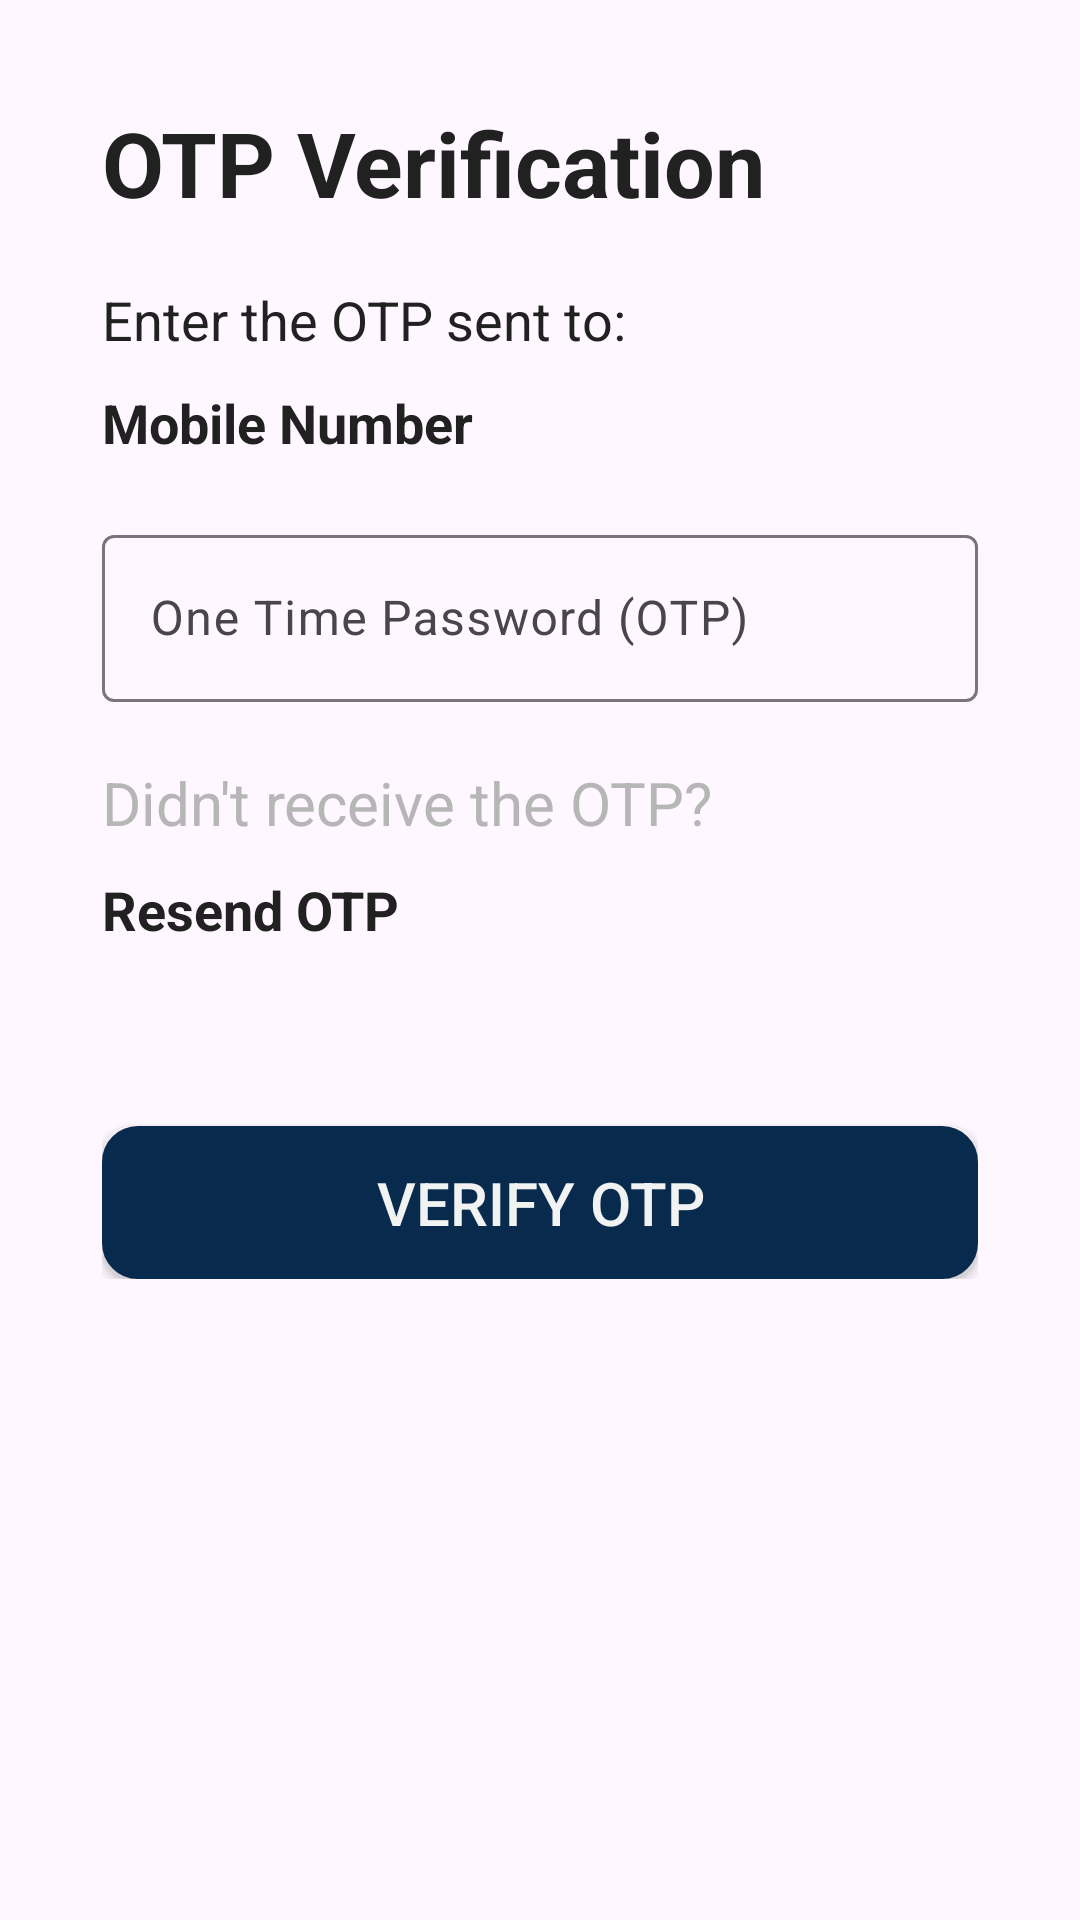

Android layout source for this screen:
<!-- AndroidManifest.xml: application theme Theme.RescYOU -->
<!-- res/layout/activity_verify_otp.xml -->
<?xml version="1.0" encoding="utf-8"?>
<ScrollView xmlns:android="http://schemas.android.com/apk/res/android"
    xmlns:app="http://schemas.android.com/apk/res-auto"
    xmlns:tools="http://schemas.android.com/tools"
    android:layout_width="match_parent"
    android:layout_height="match_parent"
    tools:context=".VerifyOtp"
    android:orientation="vertical"
    >

    <LinearLayout
        android:layout_width="match_parent"
        android:layout_height="wrap_content"
        android:orientation="vertical"
        android:padding="34dp"
        >

        <TextView
            android:layout_width="wrap_content"
            android:layout_height="wrap_content"
            android:text="@string/verify_OTP"
            android:textAlignment="textStart"
            android:textSize="30sp"
            android:textStyle="bold"
            android:textColor="@color/black"
            />

        <TextView
            android:layout_width="wrap_content"
            android:layout_height="wrap_content"
            android:text="@string/entry_OTP"
            android:textAlignment="textStart"
            android:textSize="18sp"
            android:textColor="@color/black"
            android:layout_marginTop="20dp"
            >
        </TextView>

        <TextView
            android:layout_width="wrap_content"
            android:layout_height="wrap_content"
            android:text="@string/mobile_num"
            android:textAlignment="textStart"
            android:textSize="18sp"
            android:textColor="@color/black"
            android:layout_marginTop="10dp"
            android:textStyle="bold"

            >
        </TextView>

        <com.google.android.material.textfield.TextInputLayout
            android:id="@+id/mobilelTextLayout"
            android:layout_width="match_parent"
            android:layout_height="wrap_content"
            android:layout_marginTop="20dp">

            <com.google.android.material.textfield.TextInputEditText
                android:id="@+id/otpTextInput"
                android:layout_width="match_parent"
                android:layout_height="wrap_content"
                android:hint="@string/OTP"
                android:inputType="phone"></com.google.android.material.textfield.TextInputEditText>
        </com.google.android.material.textfield.TextInputLayout>



            <TextView
                android:id="@+id/didntGetOTPTextView"
                android:layout_width="wrap_content"
                android:layout_height="wrap_content"
                android:text="@string/didnt_getOTP"
                android:textAlignment="textStart"
                android:textSize="20sp"
                android:textColor="@color/darker_gray"
                android:layout_marginTop="20dp"
                >
            </TextView>

            <TextView
                android:layout_width="wrap_content"
                android:layout_height="wrap_content"
                android:text="@string/resend"
                android:textAlignment="textStart"
                android:textSize="18sp"
                android:textColor="@color/black"
                android:layout_marginTop="10dp"
                android:textStyle="bold"

                >
            </TextView>




        <android.widget.Button
            android:id="@+id/verifyOTPButton"
            android:layout_width="match_parent"
            android:layout_height="wrap_content"
            android:layout_marginTop="60dp"
            android:text="@string/verify"
            android:background="@drawable/rounded_corner"
            android:foregroundTint="@color/white"
            android:textColor="@color/white"
            android:textSize="20sp"
            android:padding="12dp"
            >
        </android.widget.Button>


    </LinearLayout>


</ScrollView>
<!-- resources referenced by this layout -->
<resources>
  <color name="black">#212121</color>
  <color name="darker_gray">#B6B6B6</color>
  <color name="white">#F1F2F2</color>
  <!-- drawable rounded_corner (drawable) -->
  <?xml version="1.0" encoding="utf-8"?>
  <shape xmlns:android="http://schemas.android.com/apk/res/android"
      android:shape="rectangle"
      >
  
      <stroke
          android:width="4dp"
          android:color="@color/navy_blue" >
      </stroke>
  
      <solid android:color="@color/navy_blue"/>
  
  
      <corners
          android:radius="10dp"/>
  
      <padding
          android:top="5dp"
          android:bottom="5dp"
          android:left="5dp"
          android:right="5dp"/>
  
  
  </shape>
  <string name="OTP">One Time Password (OTP)</string>
  <string name="didnt_getOTP">Didn\'t receive the OTP?</string>
  <string name="entry_OTP">Enter the OTP sent to:</string>
  <string name="mobile_num">Mobile Number</string>
  <string name="resend">Resend OTP</string>
  <string name="verify">Verify OTP</string>
  <string name="verify_OTP">OTP Verification</string>
  <style name="Theme.RescYOU" parent="Base.Theme.RescYOU">
          <item name="colorPrimary">#B6B6B6</item>
          <item name="colorPrimaryVariant">#B6B6B6</item>
          <item name="colorOnPrimary">#E6E3E3</item>
          <item name="android:forceDarkAllowed" tools:targetApi="q">false</item>
  
  
      </style>
  <color name="navy_blue">#072A4D</color>
  <style name="Base.Theme.RescYOU" parent="Theme.Material3.DayNight.NoActionBar">
          <item name="colorPrimary">@color/colorPrimary</item>
          <item name="colorPrimaryVariant">#B6B6B6</item>
          <item name="colorOnPrimary">#E6E3E3</item>
          <item name="android:forceDarkAllowed" tools:targetApi="q">false</item>
  
      </style>
  <!-- not gathered from this repository: default colours our renderer supplied (Android Studio template values) -->
  <color name="colorPrimary">#FF6200EE</color>
</resources>
